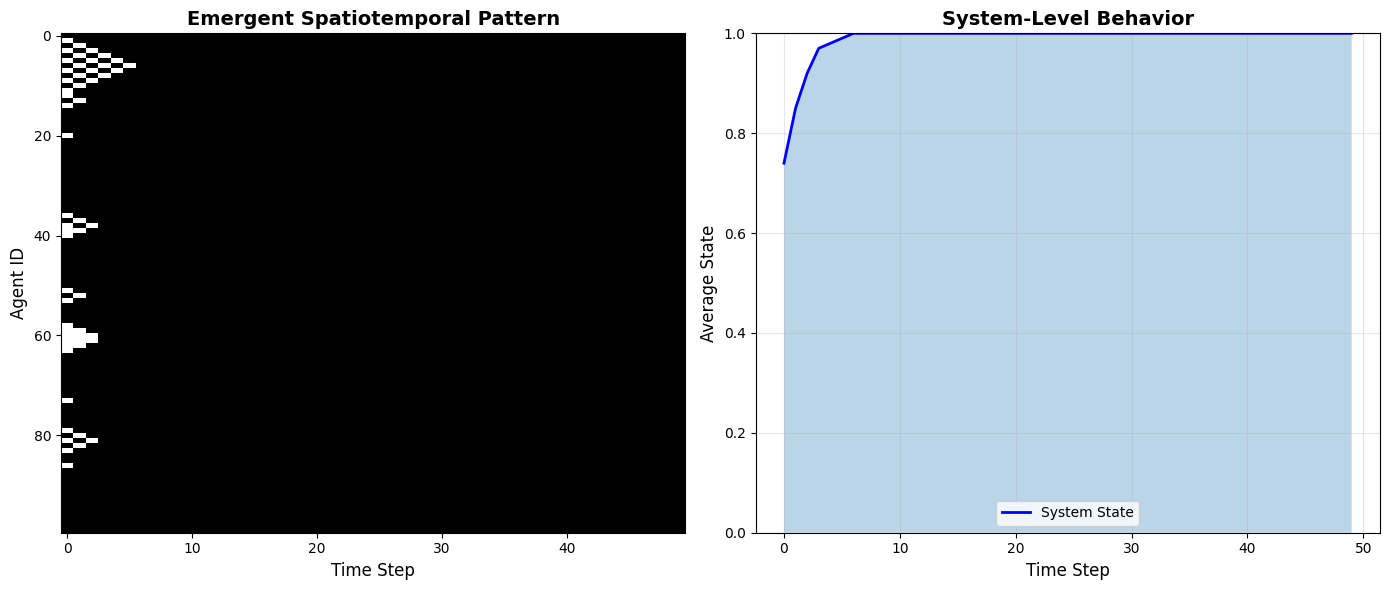
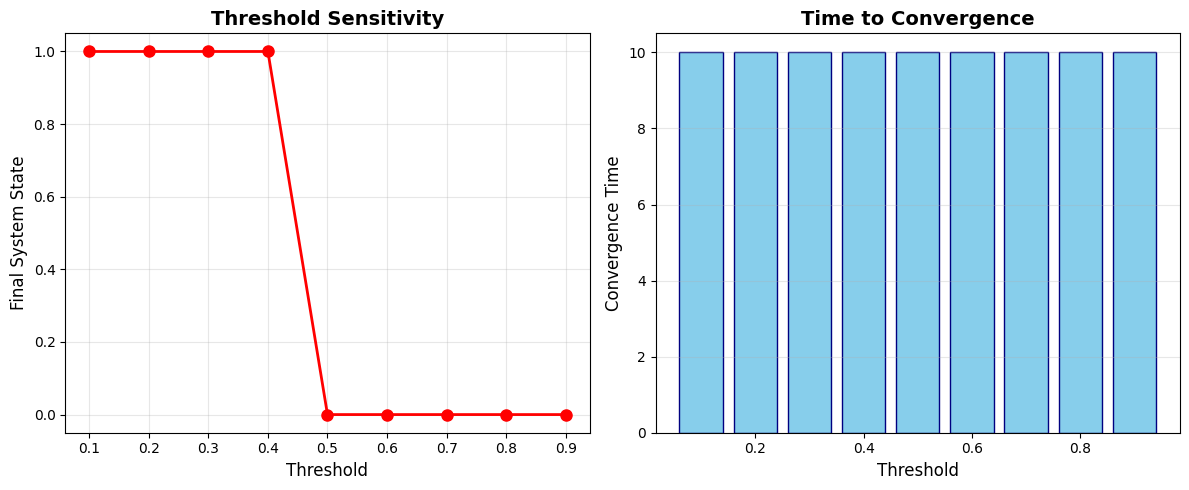

Here is the Python script that generated these plots, in order:
"""
제12장: 복잡계 이론과 정책 시뮬레이션
12.1 창발성 시뮬레이션: 개별 에이전트의 단순 규칙이 복잡한 패턴 생성

이 코드는 단순한 국지적 상호작용 규칙이 어떻게 시스템 수준의
창발적 패턴을 만들어내는지 보여줍니다.
"""

import numpy as np
import matplotlib.pyplot as plt
from matplotlib import font_manager, rc

# 한글 폰트 설정
plt.rcParams['font.family'] = 'DejaVu Sans'
plt.rcParams['axes.unicode_minus'] = False

def simulate_emergence(n_agents=100, steps=50, threshold=0.3, seed=42):
    """
    창발성 시뮬레이션

    Parameters:
    -----------
    n_agents : int, 에이전트 수
    steps : int, 시뮬레이션 단계
    threshold : float, 상태 변화 임계값
    seed : int, 랜덤 시드

    Returns:
    --------
    history : list, 각 단계별 평균 상태값
    state_history : array, 전체 상태 이력
    """
    np.random.seed(seed)

    # 초기 상태: 무작위 (0 또는 1)
    states = np.random.choice([0, 1], n_agents)
    history = []
    state_history = []

    for step in range(steps):
        new_states = states.copy()

        # 각 에이전트의 상태 업데이트
        for i in range(n_agents):
            # 이웃 에이전트들의 상태 확인
            left_neighbor = states[(i-1) % n_agents]
            right_neighbor = states[(i+1) % n_agents]
            neighbors = [left_neighbor, right_neighbor]

            # 이웃들의 평균 상태가 임계값을 넘으면 활성화
            if np.mean(neighbors) > threshold:
                new_states[i] = 1
            else:
                new_states[i] = 0

        states = new_states
        history.append(np.mean(states))
        state_history.append(states.copy())

    return history, np.array(state_history)

def visualize_emergence(state_history, history):
    """창발 패턴 시각화"""
    fig, (ax1, ax2) = plt.subplots(1, 2, figsize=(14, 6))

    # 시공간 패턴 (Space-Time Diagram)
    ax1.imshow(state_history.T, cmap='binary', aspect='auto', interpolation='nearest')
    ax1.set_xlabel('Time Step', fontsize=12)
    ax1.set_ylabel('Agent ID', fontsize=12)
    ax1.set_title('Emergent Spatiotemporal Pattern', fontsize=14, fontweight='bold')

    # 시스템 수준 행동
    ax2.plot(history, 'b-', linewidth=2, label='System State')
    ax2.fill_between(range(len(history)), 0, history, alpha=0.3)
    ax2.set_xlabel('Time Step', fontsize=12)
    ax2.set_ylabel('Average State', fontsize=12)
    ax2.set_title('System-Level Behavior', fontsize=14, fontweight='bold')
    ax2.grid(True, alpha=0.3)
    ax2.legend()
    ax2.set_ylim([0, 1])

    plt.tight_layout()
    # 이미지 저장하지 않음 (CLAUDE.md 원칙)
    plt.show()

def analyze_sensitivity(n_agents=100, steps=50):
    """임계값 변화에 대한 민감도 분석"""
    thresholds = np.linspace(0.1, 0.9, 9)
    final_states = []
    convergence_times = []

    for threshold in thresholds:
        history, _ = simulate_emergence(n_agents, steps, threshold)
        final_states.append(history[-1])

        # 수렴 시간 계산 (변화율이 0.01 이하가 되는 시점)
        convergence_time = steps
        for i in range(10, steps):
            if abs(history[i] - history[i-1]) < 0.01:
                convergence_time = i
                break
        convergence_times.append(convergence_time)

    # 결과 시각화
    fig, (ax1, ax2) = plt.subplots(1, 2, figsize=(12, 5))

    ax1.plot(thresholds, final_states, 'ro-', linewidth=2, markersize=8)
    ax1.set_xlabel('Threshold', fontsize=12)
    ax1.set_ylabel('Final System State', fontsize=12)
    ax1.set_title('Threshold Sensitivity', fontsize=14, fontweight='bold')
    ax1.grid(True, alpha=0.3)

    ax2.bar(thresholds, convergence_times, width=0.08, color='skyblue', edgecolor='navy')
    ax2.set_xlabel('Threshold', fontsize=12)
    ax2.set_ylabel('Convergence Time', fontsize=12)
    ax2.set_title('Time to Convergence', fontsize=14, fontweight='bold')
    ax2.grid(True, alpha=0.3, axis='y')

    plt.tight_layout()
    # 이미지 저장하지 않음 (CLAUDE.md 원칙)
    plt.show()

    return thresholds, final_states, convergence_times

def main():
    """메인 실행 함수"""
    print("=" * 60)
    print("복잡계 창발성 시뮬레이션")
    print("=" * 60)

    # 기본 시뮬레이션 실행
    print("\n1. 기본 창발 패턴 생성 중...")
    history, state_history = simulate_emergence(n_agents=100, steps=50, threshold=0.3)

    print(f"   - 초기 시스템 상태: {history[0]:.3f}")
    print(f"   - 최종 시스템 상태: {history[-1]:.3f}")
    print(f"   - 상태 변화 범위: {max(history) - min(history):.3f}")

    # 시각화
    print("\n2. 창발 패턴 시각화...")
    visualize_emergence(state_history, history)

    # 민감도 분석
    print("\n3. 임계값 민감도 분석 중...")
    thresholds, final_states, convergence_times = analyze_sensitivity()

    print("\n임계값별 분석 결과:")
    print("-" * 40)
    for t, fs, ct in zip(thresholds, final_states, convergence_times):
        print(f"임계값: {t:.1f} | 최종상태: {fs:.3f} | 수렴시간: {ct}")

    print("\n" + "=" * 60)
    print("시뮬레이션 완료!")
    print("=" * 60)

if __name__ == "__main__":
    main()
